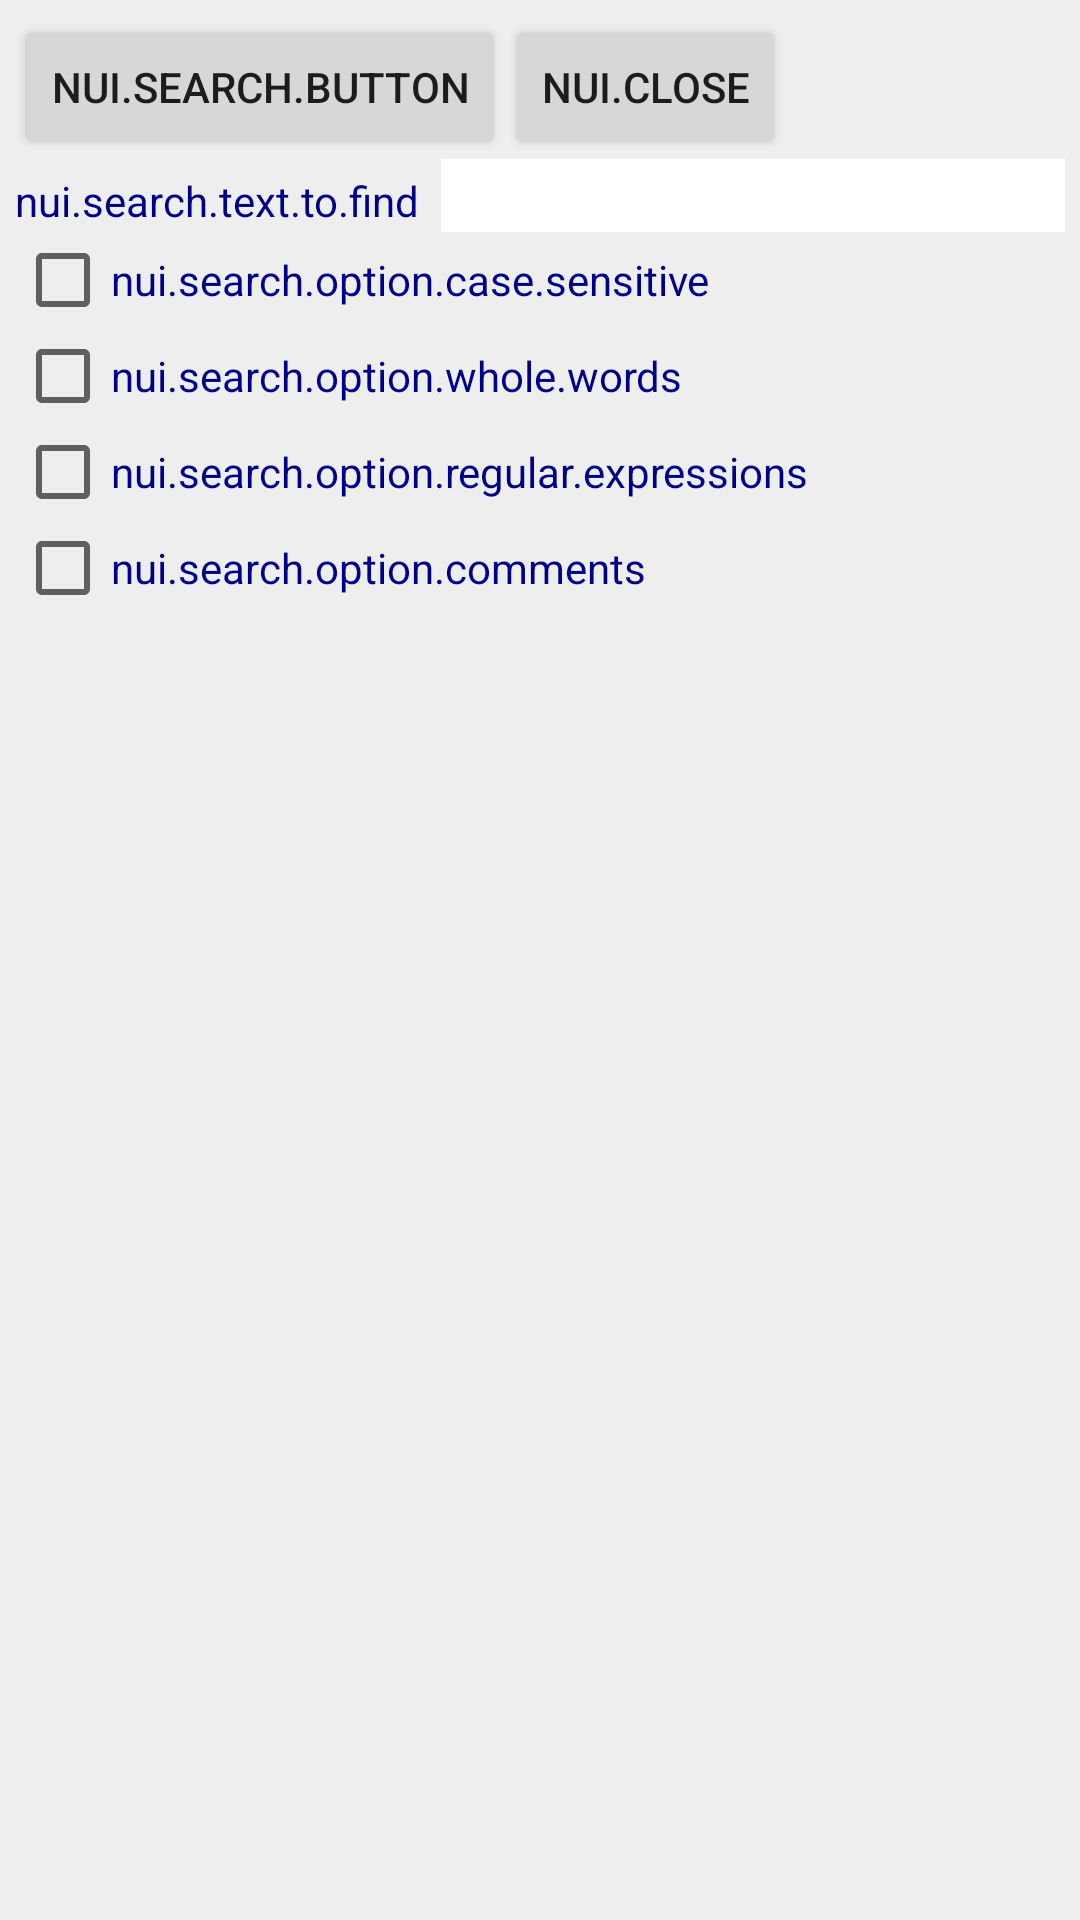

This screen was rendered from an Android layout file. Write that file and the resources it references.
<!-- AndroidManifest.xml: application theme AppTheme -->
<!-- res/layout/search.xml -->
<?xml version="1.0" encoding="utf-8"?>
<LinearLayout xmlns:android="http://schemas.android.com/apk/res/android"
              android:orientation="vertical"
              android:background="@color/shadow"
              android:padding="5dp"
              android:layout_width="match_parent"
              android:layout_height="match_parent">

    <LinearLayout
        android:orientation="horizontal"
        android:layout_width="wrap_content"
        android:layout_height="wrap_content">

        <Button
            android:layout_width="wrap_content"
            android:layout_height="wrap_content"
            android:text="nui.search.button"
            android:id="@+id/search_btnSearch"/>

        <Button
            android:layout_width="wrap_content"
            android:layout_height="wrap_content"
            android:text="nui.close"
            android:id="@+id/search_btnClose"
            />
    </LinearLayout>

    <LinearLayout
        android:orientation="horizontal"
        android:layout_width="wrap_content"
        android:layout_height="wrap_content">

        <TextView
            android:layout_width="wrap_content"
            android:layout_height="wrap_content"
            android:textColor="@color/indiaBlue"
            android:text="nui.search.text.to.find"
            android:id="@+id/search_lbSearch"/>

        <EditText
            android:layout_width="wrap_content"
            android:layout_height="wrap_content"
            android:textColor="@color/indiaBlue"
            android:background="@color/white"
            android:layout_marginLeft="7dp"
            android:inputType="text"
            android:ems="10"
            android:id="@+id/search_etSearch"/>

    </LinearLayout>

    <LinearLayout
        android:orientation="vertical"
        android:layout_width="wrap_content"
        android:layout_height="wrap_content">

        <CheckBox
            android:layout_width="wrap_content"
            android:layout_height="wrap_content"
            android:text="nui.search.option.case.sensitive"
            android:id="@+id/search_cbCaseSensitive"
            android:textColor="@color/indiaBlue"
            />

        <CheckBox
            android:layout_width="wrap_content"
            android:layout_height="wrap_content"
            android:text="nui.search.option.whole.words"
            android:textColor="@color/indiaBlue"
            android:id="@+id/search_cbWholeWords"
            />

        <CheckBox
            android:layout_width="wrap_content"
            android:layout_height="wrap_content"
            android:text="nui.search.option.regular.expressions"
            android:textColor="@color/indiaBlue"
            android:id="@+id/search_cbRegEx"
            />

        <CheckBox
            android:layout_width="wrap_content"
            android:layout_height="wrap_content"
            android:text="nui.search.option.comments"
            android:textColor="@color/indiaBlue"
            android:id="@+id/search_cbComments"
            />
    </LinearLayout>

    <ListView
        android:layout_height="200dp"
        android:layout_width="fill_parent"
        android:paddingLeft="7dp"
        android:id="@+id/search_lvResult"/>

</LinearLayout>
<!-- resources referenced by this layout -->
<resources>
  <color name="indiaBlue">#000088</color>
  <color name="shadow">#EEEEEE</color>
  <color name="white">#FFFFFF</color>
  <style name="AppTheme" parent="Theme.AppCompat.Light">
          
          <item name="colorPrimary">@color/indiaOrange</item>
          <item name="colorPrimaryDark">@color/indiaOrange</item>
          <item name="colorAccent">@color/indiaBlue</item>
          <item name="titleTextColor">@color/white</item>
      </style>
  <color name="indiaOrange">#FF9933</color>
</resources>
